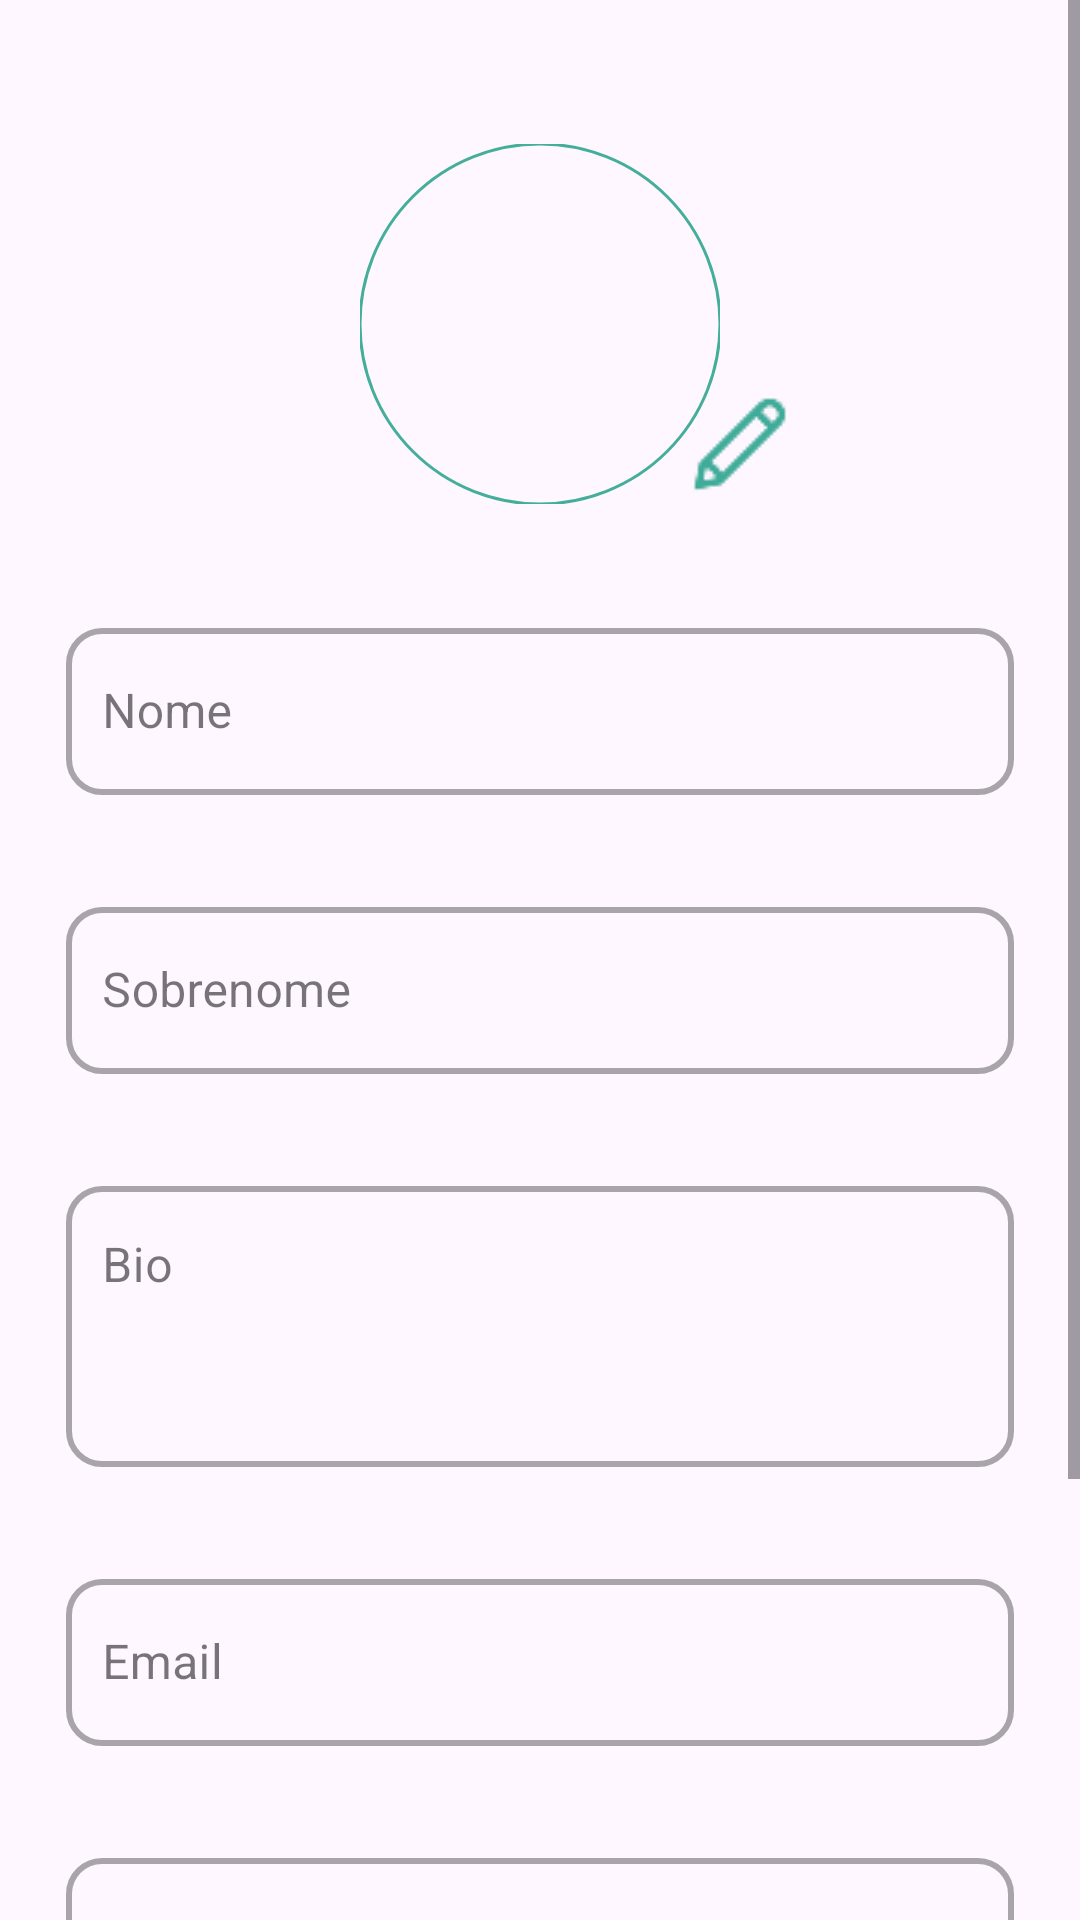

Produce the Android XML layout that renders to this screen, including the resource entries it uses.
<!-- AndroidManifest.xml: application theme Theme.MindLink -->
<!-- res/layout/activity_profile_patient_edit.xml -->
<ScrollView xmlns:android="http://schemas.android.com/apk/res/android"
    xmlns:tools="http://schemas.android.com/tools"
    xmlns:app="http://schemas.android.com/apk/res-auto"
    android:layout_width="match_parent"
    android:layout_height="match_parent"
    tools:context=".profile.view.ProfileFragment">

    <LinearLayout
        android:layout_width="match_parent"
        android:layout_height="wrap_content"
        android:orientation="vertical"
        android:padding="16dp">

        <RelativeLayout
            android:layout_width="match_parent"
            android:layout_height="wrap_content"
            android:layout_marginTop="32dp"
            android:gravity="center_horizontal">

            
            <com.google.android.material.imageview.ShapeableImageView
                android:id="@+id/picture_profile_patient_edit"
                android:layout_width="120dp"
                android:layout_height="120dp"
                android:layout_centerInParent="true"
                android:scaleType="centerCrop"
                app:shapeAppearanceOverlay="@style/CircleImage"
                tools:src="@drawable/sena"
                app:strokeColor="#44AE9B"
                app:strokeWidth="1dp" />

            
            <ImageButton
                android:id="@+id/btnEditPatientPhoto"
                android:layout_width="40dp"
                android:layout_height="40dp"
                android:layout_alignEnd="@id/picture_profile_patient_edit"
                android:layout_alignBottom="@id/picture_profile_patient_edit"
                android:layout_marginEnd="-27dp"
                android:layout_marginBottom="0dp"
                android:background="?attr/selectableItemBackgroundBorderless"
                android:contentDescription="Editar foto"
                android:src="@drawable/editbutton"
                app:tint="#3FAB98" />
        </RelativeLayout>

        
        <LinearLayout
            android:layout_width="match_parent"
            android:layout_height="wrap_content"
            android:orientation="vertical"
            android:layout_marginTop="16dp"
            android:layout_marginHorizontal="6dp">

            
            <com.google.android.material.textfield.TextInputLayout
                android:layout_width="match_parent"
                android:layout_height="wrap_content"
                android:layout_marginBottom="16dp"
                android:hint="Nome"
                style="@style/Widget.MaterialComponents.TextInputLayout.OutlinedBox"
                app:boxStrokeWidth="2dp"
                android:layout_marginTop="20dp"
                app:boxCornerRadiusTopStart="12dp"
                app:boxCornerRadiusTopEnd="12dp"
                app:boxCornerRadiusBottomStart="12dp"
                app:boxCornerRadiusBottomEnd="12dp">

                <com.google.android.material.textfield.TextInputEditText
                    android:id="@+id/inputPatientName"
                    android:layout_width="match_parent"
                    android:layout_height="wrap_content"
                    android:inputType="text"
                    android:textSize="16sp"
                    android:textColorHint="#A9A5A9"
                    android:paddingLeft="12dp" />
            </com.google.android.material.textfield.TextInputLayout>
        </LinearLayout>

        
        <LinearLayout
            android:layout_width="match_parent"
            android:layout_height="wrap_content"
            android:orientation="vertical"
            android:layout_marginHorizontal="6dp"
            android:layout_marginTop="16dp">

            

            <com.google.android.material.textfield.TextInputLayout
                android:layout_width="match_parent"
                android:layout_height="wrap_content"
                android:layout_marginBottom="16dp"
                android:hint="Sobrenome"
                style="@style/Widget.MaterialComponents.TextInputLayout.OutlinedBox"
                app:boxStrokeWidth="2dp"
                app:boxCornerRadiusTopStart="12dp"
                app:boxCornerRadiusTopEnd="12dp"
                app:boxCornerRadiusBottomStart="12dp"
                app:boxCornerRadiusBottomEnd="12dp">

                <com.google.android.material.textfield.TextInputEditText
                    android:id="@+id/inputPatientLastName"
                    android:layout_width="match_parent"
                    android:layout_height="wrap_content"
                    android:inputType="text"
                    android:textSize="16sp"
                    android:textColorHint="#A9A5A9"
                    android:paddingLeft="12dp" />
            </com.google.android.material.textfield.TextInputLayout>
        </LinearLayout>

        
        <LinearLayout
            android:layout_width="match_parent"
            android:layout_height="wrap_content"
            android:orientation="vertical"
            android:layout_marginHorizontal="6dp"
            android:layout_marginTop="16dp">

            
            <com.google.android.material.textfield.TextInputLayout
                android:layout_width="match_parent"
                android:layout_height="wrap_content"
                android:layout_marginBottom="16dp"
                android:hint="Bio"
                style="@style/Widget.MaterialComponents.TextInputLayout.OutlinedBox"
                app:boxStrokeWidth="2dp"
                app:boxCornerRadiusTopStart="12dp"
                app:boxCornerRadiusTopEnd="12dp"
                app:boxCornerRadiusBottomStart="12dp"
                app:boxCornerRadiusBottomEnd="12dp">

                <com.google.android.material.textfield.TextInputEditText
                    android:id="@+id/inputPatientBio"
                    android:layout_width="match_parent"
                    android:layout_height="wrap_content"
                    android:inputType="textMultiLine"
                    android:minLines="3"
                    android:gravity="top"
                    android:textSize="16sp"
                    android:textColorHint="#A9A5A9"
                    android:paddingLeft="12dp" />
            </com.google.android.material.textfield.TextInputLayout>
        </LinearLayout>

        
        <LinearLayout
            android:layout_width="match_parent"
            android:layout_height="wrap_content"
            android:orientation="vertical"
            android:layout_marginHorizontal="6dp"
            android:layout_marginTop="16dp">

            

            <com.google.android.material.textfield.TextInputLayout
                android:layout_width="match_parent"
                android:layout_height="wrap_content"
                android:layout_marginBottom="16dp"
                android:hint="Email"
                style="@style/Widget.MaterialComponents.TextInputLayout.OutlinedBox"
                app:boxStrokeWidth="2dp"
                app:boxCornerRadiusTopStart="12dp"
                app:boxCornerRadiusTopEnd="12dp"
                app:boxCornerRadiusBottomStart="12dp"
                app:boxCornerRadiusBottomEnd="12dp">

                <com.google.android.material.textfield.TextInputEditText
                    android:id="@+id/inputPatientEmail"
                    android:layout_width="match_parent"
                    android:layout_height="wrap_content"
                    android:inputType="textEmailAddress"
                    android:textSize="16sp"
                    android:textColorHint="#A9A5A9"
                    android:paddingLeft="12dp" />
            </com.google.android.material.textfield.TextInputLayout>
        </LinearLayout>

        
        <LinearLayout
            android:layout_width="match_parent"
            android:layout_height="wrap_content"
            android:orientation="vertical"
            android:layout_marginHorizontal="6dp"
            android:layout_marginTop="16dp">

            

            <com.google.android.material.textfield.TextInputLayout
                android:layout_width="match_parent"
                android:layout_height="wrap_content"
                android:layout_marginBottom="16dp"
                android:hint="Senha"
                style="@style/Widget.MaterialComponents.TextInputLayout.OutlinedBox"
                app:boxStrokeWidth="2dp"
                app:boxCornerRadiusTopStart="12dp"
                app:boxCornerRadiusTopEnd="12dp"
                app:boxCornerRadiusBottomStart="12dp"
                app:boxCornerRadiusBottomEnd="12dp">

                <com.google.android.material.textfield.TextInputEditText
                    android:id="@+id/inputPatientPassword"
                    android:layout_width="match_parent"
                    android:layout_height="wrap_content"
                    android:inputType="textPassword"
                    android:textSize="16sp"
                    android:textColorHint="#A9A5A9"
                    android:paddingLeft="12dp" />
            </com.google.android.material.textfield.TextInputLayout>
        </LinearLayout>

        
        <Button
            android:id="@+id/btnSavePatient"
            android:layout_width="match_parent"
            android:layout_height="wrap_content"
            android:text="Salvar"
            android:layout_marginTop="24dp"
            android:backgroundTint="#3FAB98"
            android:textColor="@android:color/white" />

        
        <Button
            android:id="@+id/btnCancelPatient"
            android:layout_width="match_parent"
            android:layout_height="wrap_content"
            android:layout_marginTop="4dp"
            android:backgroundTint="#FF5E2F"
            android:text="Cancelar" />

    </LinearLayout>
</ScrollView>
<!-- resources referenced by this layout -->
<resources>
  <!-- drawable editbutton: png bitmap (drawable, 560 bytes) -->
  <style name="CircleImage" parent="">
          <item name="cornerFamily">rounded</item>
          <item name="cornerSize">50%</item>
  
      </style>
  <style name="Theme.MindLink" parent="Base.Theme.MindLink" />
  <style name="Base.Theme.MindLink" parent="Theme.Material3.DayNight.NoActionBar">
          
          
      </style>
</resources>
